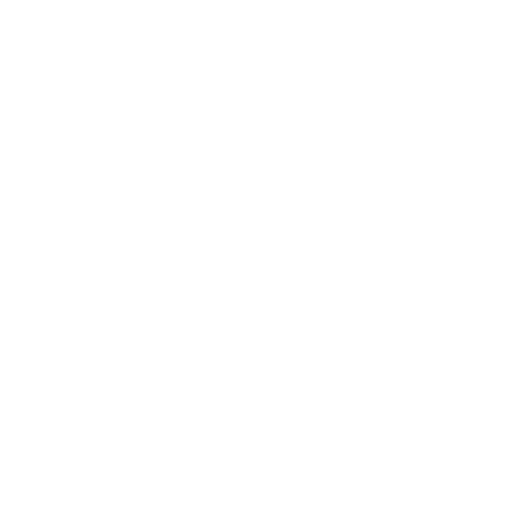
t = 0.00 s
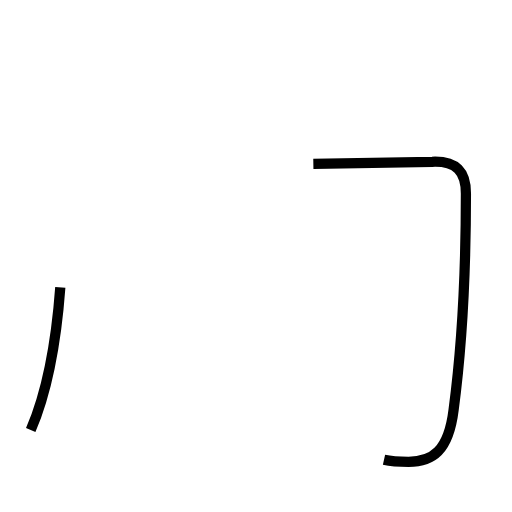
t = 1.87 s
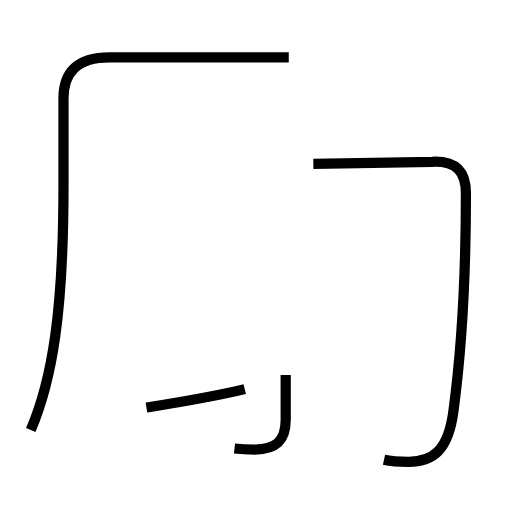
t = 3.79 s
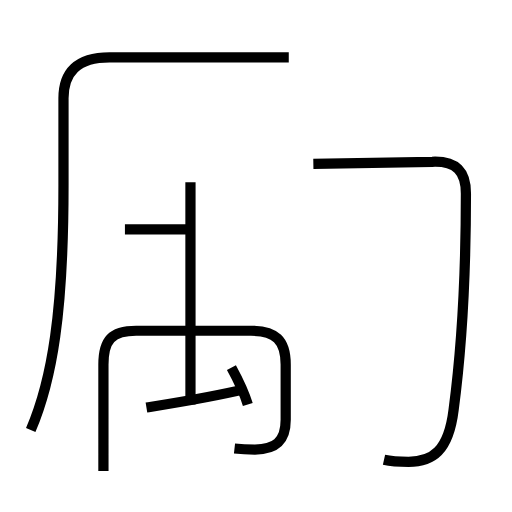
t = 5.75 s
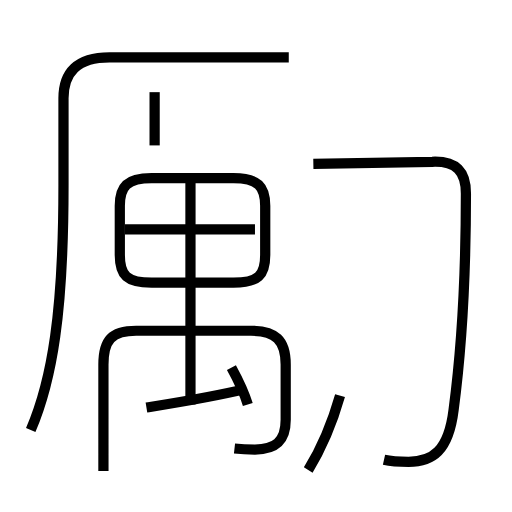
t = 7.68 s
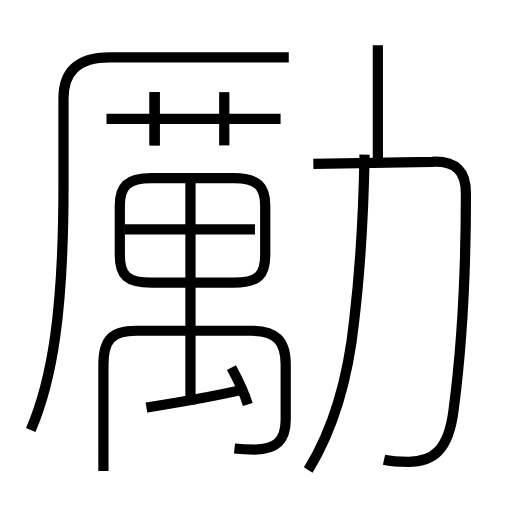
t = 9.56 s

The animated SVG that drew these frames (rendered in a browser with its animation timeline set to each time). Animation: 14 SMIL elements (animate=14); one cycle of 9.56 s.

<?xml version='1.0' encoding='utf-8'?>
<svg viewBox="0.0 -6.0 50.0 50.0" version="1.1" xmlns="http://www.w3.org/2000/svg"><rect x="-1000" y="-1000" width="2000" height="2000" stroke="white" fill="white" /><g style="fill:none;stroke:#000000;stroke-width:1"><path d="M 37.5 0.9 C 38.4 1.1 39.1 1.1 39.9 1.1 C 42.2 1.1 43.8 0.1 44.3 -4.0 C 45.0 -9.3 45.5 -15.9 45.5 -25.1 C 45.5 -27.2 44.6 -28.3 42.2 -28.2 L 30.6 -28.0 " transform="translate(0.0 38.0)" stroke-dasharray="48.02386554276545" stroke-dashoffset="48.02386554276545"><animate attributeName="stroke-dashoffset" from="48.02386554276545" to="0" dur="1.4407159662829634s" begin="0s; anim_end.end" fill="freeze" id="anim0" /></path><path d="M 3.0 -2.0 C 5.1 -6.9 6.2 -13.5 6.2 -25.9 L 6.2 -34.4 C 6.2 -36.9 7.5 -38.4 10.7 -38.4 L 28.2 -38.4 " transform="translate(0.0 38.0)" stroke-dasharray="57.176388931125544" stroke-dashoffset="57.176388931125544"><animate attributeName="stroke-dashoffset" from="57.176388931125544" to="0" dur="1.7152916679337662s" begin="anim0.end" fill="freeze" id="anim1" /></path><path d="M 14.3 -4.2 C 17.4 -4.7 20.6 -5.2 23.9 -6.0 " transform="translate(0.0 38.0)" stroke-dasharray="9.770039140046824" stroke-dashoffset="9.770039140046824"><animate attributeName="stroke-dashoffset" from="9.770039140046824" to="0" dur="0.29310117420140475s" begin="anim1.end" fill="freeze" id="anim2" /></path><path d="M 22.9 -0.2 C 23.8 -0.1 24.4 -0.1 24.9 -0.1 C 26.8 -0.1 27.9 -0.8 27.9 -3.0 L 27.9 -8.4 C 27.9 -10.8 26.9 -11.7 24.5 -11.7 L 13.3 -11.7 C 10.9 -11.7 10.1 -10.8 10.1 -8.4 L 10.1 2.0 " transform="translate(0.0 38.0)" stroke-dasharray="44.74655298700688" stroke-dashoffset="44.74655298700688"><animate attributeName="stroke-dashoffset" from="44.74655298700688" to="0" dur="1.3423965896102064s" begin="anim2.end" fill="freeze" id="anim3" /></path><path d="M 18.6 -4.5 L 18.6 -26.2 " transform="translate(0.0 38.0)" stroke-dasharray="21.7" stroke-dashoffset="21.7"><animate attributeName="stroke-dashoffset" from="21.7" to="0" dur="0.6509999999999999s" begin="anim3.end" fill="freeze" id="anim4" /></path><path d="M 24.2 -4.5 C 23.8 -5.8 23.2 -7.0 22.6 -8.1 " transform="translate(0.0 38.0)" stroke-dasharray="3.9463637788134873" stroke-dashoffset="3.9463637788134873"><animate attributeName="stroke-dashoffset" from="3.9463637788134873" to="0" dur="0.11839091336440462s" begin="anim4.end" fill="freeze" id="anim5" /></path><path d="M 12.2 -21.6 L 24.9 -21.6 " transform="translate(0.0 38.0)" stroke-dasharray="12.7" stroke-dashoffset="12.7"><animate attributeName="stroke-dashoffset" from="12.7" to="0" dur="0.38099999999999995s" begin="anim5.end" fill="freeze" id="anim6" /></path><path d="M 14.8 -16.4 L 22.8 -16.4 C 25.2 -16.4 25.9 -17.1 25.9 -19.1 L 25.9 -23.9 C 25.9 -25.8 25.2 -26.6 22.8 -26.6 L 14.8 -26.6 C 12.4 -26.6 11.7 -25.8 11.7 -23.9 L 11.7 -19.1 C 11.7 -17.1 12.4 -16.4 14.8 -16.4 Z " transform="translate(0.0 38.0)" stroke-dasharray="44.91338026590287" stroke-dashoffset="44.91338026590287"><animate attributeName="stroke-dashoffset" from="44.91338026590287" to="0" dur="1.3474014079770862s" begin="anim6.end" fill="freeze" id="anim7" /></path><path d="M 15.1 -29.8 L 15.1 -35.0 " transform="translate(0.0 38.0)" stroke-dasharray="5.199999999999999" stroke-dashoffset="5.199999999999999"><animate attributeName="stroke-dashoffset" from="5.199999999999999" to="0" dur="0.15599999999999997s" begin="anim7.end" fill="freeze" id="anim8" /></path><path d="M 30.1 1.9 C 32.5 -2.0 34.0 -7.0 34.6 -12.8 C 35.2 -17.9 35.5 -23.1 35.6 -28.9 " transform="translate(0.0 38.0)" stroke-dasharray="31.638598799342347" stroke-dashoffset="31.638598799342347"><animate attributeName="stroke-dashoffset" from="31.638598799342347" to="0" dur="0.9491579639802704s" begin="anim8.end" fill="freeze" id="anim9" /></path><path d="M 27.4 -32.4 L 10.4 -32.4 " transform="translate(0.0 38.0)" stroke-dasharray="17.0" stroke-dashoffset="17.0"><animate attributeName="stroke-dashoffset" from="17.0" to="0" dur="0.51s" begin="anim9.end" fill="freeze" id="anim10" /></path><path d="M 21.9 -29.8 L 21.9 -35.0 " transform="translate(0.0 38.0)" stroke-dasharray="5.199999999999999" stroke-dashoffset="5.199999999999999"><animate attributeName="stroke-dashoffset" from="5.199999999999999" to="0" dur="0.15599999999999997s" begin="anim10.end" fill="freeze" id="anim11" /></path><path d="M 15.1 -35.0 L 15.1 -29.8 " transform="translate(0.0 38.0)" stroke-dasharray="5.199999999999999" stroke-dashoffset="5.199999999999999"><animate attributeName="stroke-dashoffset" from="5.199999999999999" to="0" dur="0.15599999999999997s" begin="anim11.end" fill="freeze" id="anim12" /></path><path d="M 36.9 -28.1 L 36.9 -39.6" transform="translate(0.0 38.0)" stroke-dasharray="11.5" stroke-dashoffset="11.5"><animate attributeName="stroke-dashoffset" from="11.5" to="0" dur="0.345s" begin="anim12.end" fill="freeze" id="anim_end" /></path></g></svg>
